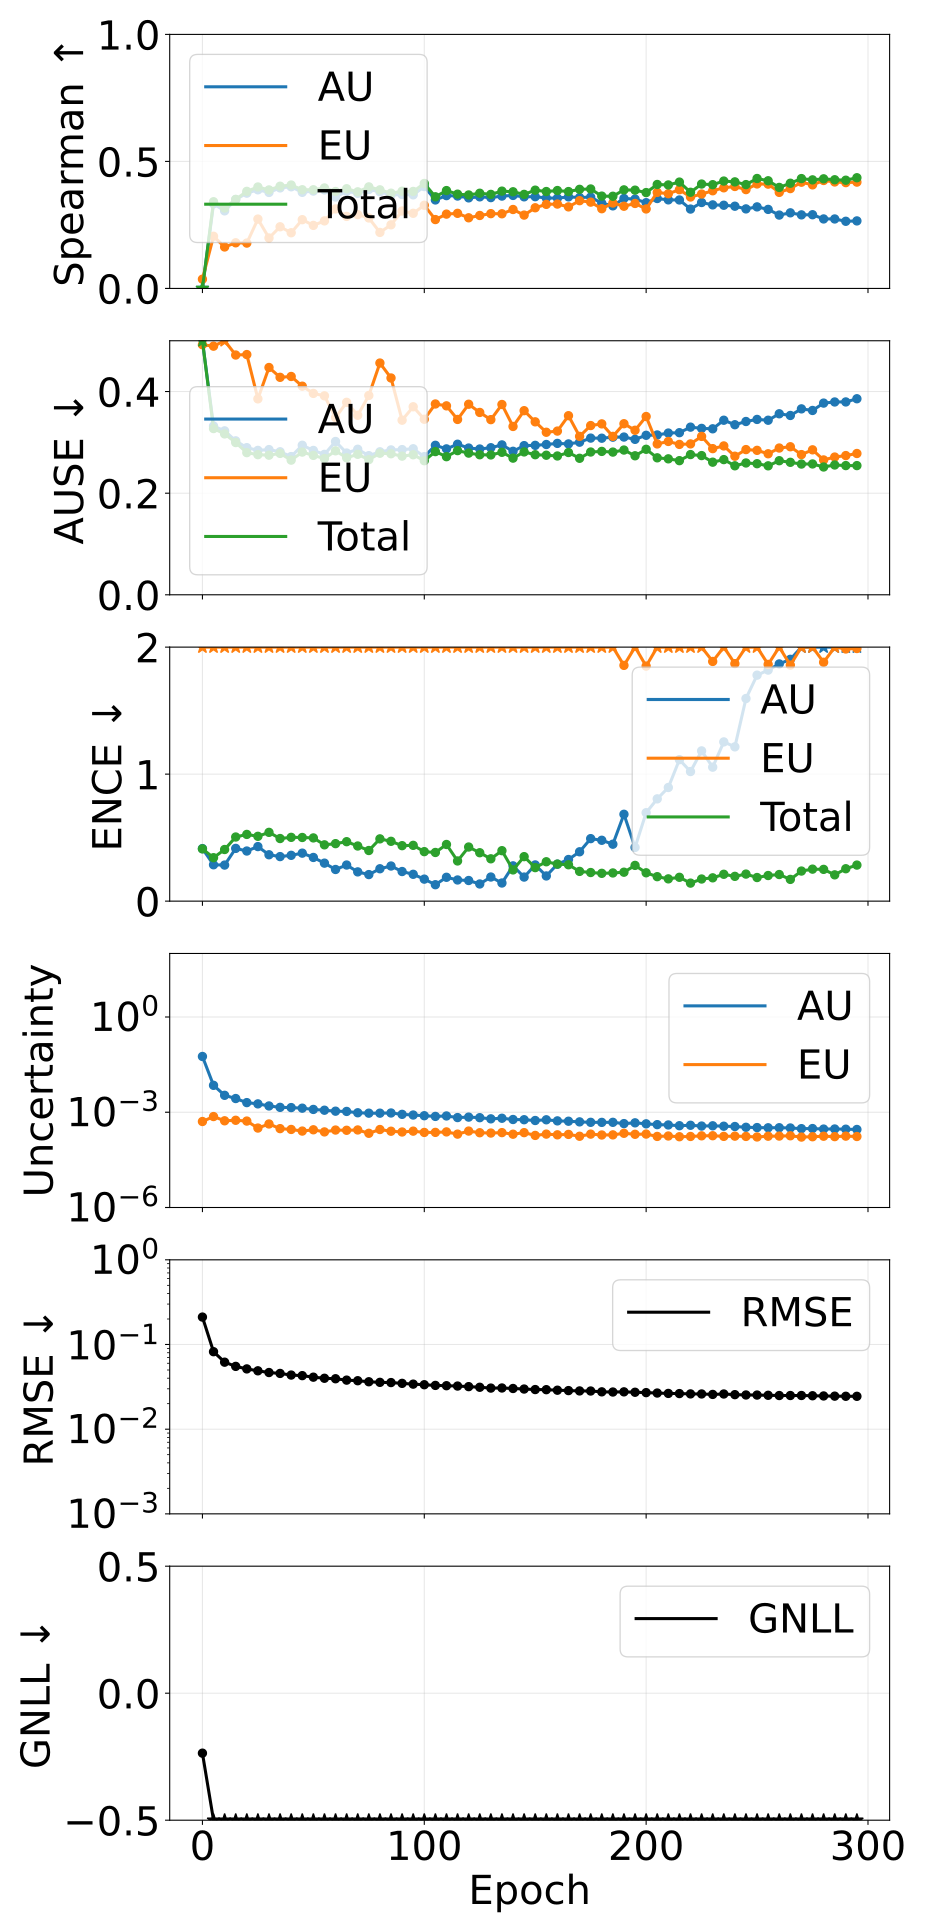

Data behind this chart, as committed beside it:
epoch, pearson_aleatoric, pearson_epistemic, pearson_total, spearman_aleatoric, spearman_epistemic, spearman_total, ause_aleatoric, ause_epistemic, ause_total, ence_aleatoric, ence_epistemic, ence_total, magnitude_aleatoric, magnitude_epistemic, magnitude_total, rmse_e_atom, nll_energy
0, 0.4806, 0.7204, 0.5022, -0.02564, 0.03645, -0.02753, 0.5114, 0.4922, 0.5133, 0.4138, 192.5, 0.4113, 0.05703, 0.0005106, 0.05754, 0.2108, -0.2361
5, 0.2761, 0.1962, 0.2764, 0.3331, 0.2053, 0.3412, 0.3321, 0.4893, 0.3272, 0.2863, 8.999, 0.342, 0.007037, 0.0007314, 0.007768, 0.0822, -1.255
10, 0.3612, 0.2747, 0.3679, 0.3054, 0.1632, 0.3164, 0.3226, 0.5009, 0.3166, 0.284, 6.332, 0.4065, 0.003413, 0.0005374, 0.00395, 0.06183, -1.585
15, 0.4496, 0.2813, 0.4445, 0.3499, 0.1797, 0.3505, 0.303, 0.4719, 0.2996, 0.4153, 4.196, 0.505, 0.002701, 0.0005581, 0.00326, 0.05516, -1.721
20, 0.5477, 0.2915, 0.5357, 0.3751, 0.1785, 0.3821, 0.2896, 0.4728, 0.2798, 0.3946, 3.685, 0.5253, 0.002009, 0.0005272, 0.002536, 0.0515, -1.846
25, 0.5822, 0.3957, 0.5704, 0.3882, 0.273, 0.3993, 0.2842, 0.3856, 0.2758, 0.4295, 5.924, 0.5104, 0.001833, 0.0003178, 0.002151, 0.04889, -1.946
30, 0.6263, 0.4191, 0.6146, 0.3779, 0.1986, 0.3877, 0.2858, 0.4473, 0.2748, 0.3652, 3.16, 0.5416, 0.001578, 0.000427, 0.002005, 0.04667, -1.986
35, 0.6387, 0.4542, 0.6286, 0.3958, 0.2427, 0.4023, 0.2815, 0.428, 0.2783, 0.3507, 5.233, 0.4929, 0.001425, 0.0003045, 0.00173, 0.04553, -2.069
40, 0.6509, 0.5365, 0.6495, 0.4001, 0.2192, 0.4071, 0.272, 0.4297, 0.265, 0.3608, 4.571, 0.5023, 0.001401, 0.0002871, 0.001688, 0.04356, -2.11
45, 0.6562, 0.493, 0.644, 0.3783, 0.2706, 0.3885, 0.2943, 0.4106, 0.2809, 0.3779, 5.118, 0.5012, 0.001343, 0.0002551, 0.001598, 0.04289, -2.143
50, 0.6532, 0.5163, 0.6425, 0.3833, 0.2482, 0.3884, 0.2841, 0.3964, 0.2744, 0.344, 3.971, 0.4978, 0.001226, 0.0002801, 0.001506, 0.04113, -2.196
55, 0.6525, 0.4699, 0.6351, 0.388, 0.2658, 0.3956, 0.2764, 0.3916, 0.2682, 0.2992, 5.058, 0.4433, 0.001158, 0.00024, 0.001398, 0.03993, -2.242
60, 0.6436, 0.4386, 0.6197, 0.3598, 0.313, 0.3815, 0.3017, 0.3487, 0.2834, 0.2493, 3.5, 0.4527, 0.00108, 0.000275, 0.001355, 0.03941, -2.262
65, 0.6467, 0.4796, 0.6287, 0.3825, 0.2835, 0.3924, 0.279, 0.3788, 0.2697, 0.2844, 3.724, 0.4681, 0.00106, 0.0002702, 0.00133, 0.03795, -2.295
70, 0.635, 0.429, 0.6071, 0.3745, 0.2906, 0.3803, 0.2865, 0.3533, 0.2765, 0.2304, 3.044, 0.4342, 0.0009624, 0.0002767, 0.001239, 0.03735, -2.339
75, 0.6412, 0.4696, 0.6213, 0.3896, 0.2775, 0.3997, 0.2738, 0.3923, 0.266, 0.2091, 4.819, 0.3987, 0.0009344, 0.0002173, 0.001152, 0.03631, -2.367
80, 0.6379, 0.3792, 0.6032, 0.3805, 0.2205, 0.3881, 0.2814, 0.4561, 0.2786, 0.255, 2.839, 0.4903, 0.0009345, 0.0002856, 0.00122, 0.03574, -2.358
85, 0.6527, 0.4901, 0.6369, 0.3675, 0.2504, 0.375, 0.2852, 0.4267, 0.2776, 0.2766, 3.438, 0.4711, 0.0009474, 0.0002524, 0.0012, 0.03552, -2.371
90, 0.6428, 0.4122, 0.6105, 0.3698, 0.3048, 0.3826, 0.2858, 0.3436, 0.2729, 0.2332, 3.407, 0.4368, 0.0008579, 0.0002386, 0.001097, 0.03476, -2.434
95, 0.6463, 0.4193, 0.6155, 0.3684, 0.2958, 0.3819, 0.2874, 0.3701, 0.2756, 0.2113, 2.928, 0.4393, 0.0008172, 0.0002538, 0.001071, 0.03403, -2.445
100, 0.636, 0.4517, 0.613, 0.401, 0.3274, 0.4132, 0.2719, 0.3455, 0.2639, 0.1733, 3.414, 0.3897, 0.0007767, 0.0002312, 0.001008, 0.03349, -2.47
105, 0.628, 0.4045, 0.5939, 0.3483, 0.2711, 0.3607, 0.2942, 0.3756, 0.2818, 0.1294, 3.174, 0.3832, 0.0007393, 0.0002321, 0.0009714, 0.03287, -2.49
110, 0.6347, 0.3772, 0.5967, 0.3653, 0.2925, 0.3852, 0.2872, 0.3719, 0.2718, 0.1878, 2.854, 0.4461, 0.0007636, 0.0002402, 0.001004, 0.03261, -2.493
115, 0.63, 0.447, 0.6049, 0.3637, 0.2956, 0.3711, 0.2963, 0.3451, 0.2838, 0.1667, 3.861, 0.3164, 0.000679, 0.0002045, 0.0008835, 0.03231, -2.539
120, 0.6246, 0.3481, 0.583, 0.3565, 0.2781, 0.368, 0.2888, 0.3751, 0.2789, 0.1625, 2.386, 0.4262, 0.0007022, 0.0002552, 0.0009575, 0.0318, -2.528
125, 0.6167, 0.3559, 0.575, 0.3605, 0.2872, 0.3747, 0.2869, 0.3589, 0.2756, 0.1352, 2.777, 0.3811, 0.0006739, 0.0002262, 0.0009001, 0.03126, -2.544
130, 0.6047, 0.3673, 0.5685, 0.3575, 0.2944, 0.3702, 0.2895, 0.3447, 0.2753, 0.1899, 2.498, 0.3333, 0.0006194, 0.0002211, 0.0008405, 0.03057, -2.581
135, 0.596, 0.2984, 0.5429, 0.3636, 0.2939, 0.383, 0.295, 0.3745, 0.2805, 0.1428, 2.539, 0.3973, 0.0006468, 0.000228, 0.0008748, 0.03065, -2.571
140, 0.6022, 0.38, 0.5675, 0.3661, 0.3107, 0.3805, 0.2824, 0.3313, 0.269, 0.2778, 3.095, 0.2459, 0.0005907, 0.0002034, 0.0007941, 0.03024, -2.582
145, 0.5899, 0.3776, 0.5524, 0.3606, 0.2887, 0.3702, 0.2936, 0.3623, 0.2812, 0.1895, 2.3, 0.3503, 0.0005813, 0.0002277, 0.0008091, 0.02979, -2.611
150, 0.5839, 0.4034, 0.5588, 0.3612, 0.3176, 0.3868, 0.2941, 0.3404, 0.2757, 0.2851, 3.077, 0.2639, 0.0005491, 0.0001861, 0.0007352, 0.02937, -2.648
155, 0.5811, 0.3599, 0.5446, 0.356, 0.331, 0.3815, 0.2958, 0.3199, 0.2747, 0.1984, 2.946, 0.3101, 0.000578, 0.0002047, 0.0007828, 0.02927, -2.645
160, 0.574, 0.406, 0.5512, 0.3553, 0.3321, 0.3854, 0.298, 0.3222, 0.2732, 0.2913, 2.564, 0.2914, 0.0005345, 0.0001944, 0.0007289, 0.02886, -2.663
165, 0.5665, 0.3922, 0.5407, 0.3604, 0.321, 0.3814, 0.2969, 0.3525, 0.28, 0.3279, 2.89, 0.2865, 0.0005213, 0.0002004, 0.0007217, 0.02855, -2.67
170, 0.5846, 0.4568, 0.5735, 0.3579, 0.3454, 0.3901, 0.3004, 0.3118, 0.2687, 0.3886, 2.951, 0.2343, 0.0004971, 0.0001753, 0.0006724, 0.0283, -2.697
175, 0.5238, 0.3345, 0.4854, 0.3596, 0.3397, 0.3915, 0.3084, 0.3331, 0.281, 0.4921, 2.34, 0.2253, 0.0004812, 0.0002046, 0.0006858, 0.02823, -2.689
180, 0.5387, 0.401, 0.5212, 0.3353, 0.3138, 0.3634, 0.3082, 0.3364, 0.2822, 0.4792, 2.644, 0.219, 0.0004792, 0.0001921, 0.0006712, 0.0276, -2.695
185, 0.5324, 0.3798, 0.5098, 0.3251, 0.3362, 0.3629, 0.3103, 0.3118, 0.2809, 0.4483, 2.052, 0.2219, 0.0004811, 0.0001937, 0.0006749, 0.02747, -2.69
190, 0.5495, 0.4157, 0.5372, 0.3542, 0.3236, 0.388, 0.3105, 0.3367, 0.2849, 0.6839, 1.856, 0.2279, 0.0004387, 0.0002173, 0.000656, 0.02759, -2.706
195, 0.5583, 0.4212, 0.5435, 0.3516, 0.3345, 0.3869, 0.306, 0.3238, 0.2736, 0.4231, 2.031, 0.2815, 0.0004636, 0.000202, 0.0006656, 0.02729, -2.716
200, 0.5378, 0.4047, 0.5268, 0.3376, 0.3128, 0.3773, 0.3139, 0.3509, 0.2864, 0.6962, 1.85, 0.2233, 0.0004316, 0.0002052, 0.0006368, 0.02702, -2.706
205, 0.5282, 0.392, 0.5139, 0.354, 0.378, 0.4092, 0.3145, 0.2969, 0.2696, 0.8052, 2.399, 0.1927, 0.000407, 0.0001731, 0.0005801, 0.02672, -2.761
210, 0.5312, 0.4112, 0.5279, 0.3487, 0.3728, 0.4073, 0.3184, 0.3018, 0.2676, 0.8947, 2.247, 0.1754, 0.0003975, 0.0001786, 0.0005761, 0.02644, -2.773
215, 0.5206, 0.3858, 0.5108, 0.3482, 0.3887, 0.4186, 0.3191, 0.296, 0.264, 1.114, 2.211, 0.1877, 0.0003764, 0.0001693, 0.0005457, 0.02633, -2.779
220, 0.5233, 0.4057, 0.5196, 0.3124, 0.3599, 0.3785, 0.33, 0.297, 0.276, 1.02, 2.456, 0.142, 0.0003883, 0.0001725, 0.0005608, 0.02609, -2.767
225, 0.5267, 0.4045, 0.527, 0.3382, 0.3716, 0.4109, 0.3275, 0.3118, 0.274, 1.183, 2.106, 0.1743, 0.0003675, 0.0001807, 0.0005482, 0.02606, -2.779
230, 0.5213, 0.3958, 0.521, 0.3289, 0.3845, 0.4084, 0.3267, 0.2877, 0.261, 1.055, 1.887, 0.1835, 0.000374, 0.0001822, 0.0005563, 0.02573, -2.791
235, 0.5241, 0.3911, 0.5186, 0.3275, 0.3961, 0.4227, 0.3436, 0.293, 0.2661, 1.254, 2.099, 0.2115, 0.000363, 0.0001737, 0.0005367, 0.02603, -2.784
240, 0.5142, 0.3841, 0.5098, 0.3237, 0.4014, 0.4195, 0.3347, 0.2728, 0.2539, 1.215, 1.87, 0.1953, 0.0003552, 0.0001767, 0.0005319, 0.02557, -2.817
245, 0.5081, 0.3664, 0.5043, 0.3131, 0.389, 0.4087, 0.3411, 0.2858, 0.2594, 1.595, 2.103, 0.213, 0.0003358, 0.0001731, 0.0005089, 0.02534, -2.817
250, 0.5099, 0.3685, 0.5111, 0.321, 0.4113, 0.4328, 0.3452, 0.2843, 0.258, 1.779, 2.429, 0.1859, 0.000329, 0.0001664, 0.0004954, 0.02529, -2.818
255, 0.5103, 0.3661, 0.5069, 0.3111, 0.4106, 0.4238, 0.3436, 0.2775, 0.2538, 1.819, 1.864, 0.2018, 0.0003239, 0.0001758, 0.0004998, 0.02513, -2.829
260, 0.5127, 0.3693, 0.5116, 0.2888, 0.3781, 0.3976, 0.3563, 0.2889, 0.2639, 1.868, 2.033, 0.2096, 0.0003253, 0.0001775, 0.0005028, 0.02497, -2.815
265, 0.5061, 0.3516, 0.499, 0.2976, 0.393, 0.4141, 0.3529, 0.2914, 0.2607, 1.904, 1.858, 0.1712, 0.0003196, 0.0001813, 0.0005009, 0.02497, -2.825
270, 0.5125, 0.3597, 0.5126, 0.2896, 0.4182, 0.4324, 0.3659, 0.2759, 0.2573, 2.333, 2.195, 0.2369, 0.0003041, 0.0001652, 0.0004693, 0.02499, -2.827
275, 0.5137, 0.3604, 0.512, 0.2902, 0.4077, 0.4274, 0.3628, 0.2853, 0.2575, 2.272, 2.155, 0.252, 0.0003064, 0.0001692, 0.0004756, 0.02482, -2.828
280, 0.5029, 0.346, 0.4999, 0.2735, 0.4249, 0.4315, 0.3773, 0.2654, 0.2516, 2.704, 1.881, 0.2501, 0.000295, 0.0001756, 0.0004707, 0.02468, -2.841
285, 0.5036, 0.3434, 0.5008, 0.2735, 0.4191, 0.4278, 0.3795, 0.2711, 0.2555, 2.62, 2.073, 0.207, 0.0002968, 0.0001706, 0.0004674, 0.02456, -2.839
290, 0.4943, 0.3384, 0.4942, 0.2643, 0.4165, 0.426, 0.3796, 0.274, 0.2543, 2.872, 1.985, 0.2552, 0.0002923, 0.0001769, 0.0004692, 0.02447, -2.837
295, 0.504, 0.338, 0.5024, 0.2658, 0.4185, 0.4357, 0.3858, 0.2781, 0.2543, 3.101, 1.989, 0.2839, 0.0002866, 0.0001722, 0.0004588, 0.02445, -2.844
